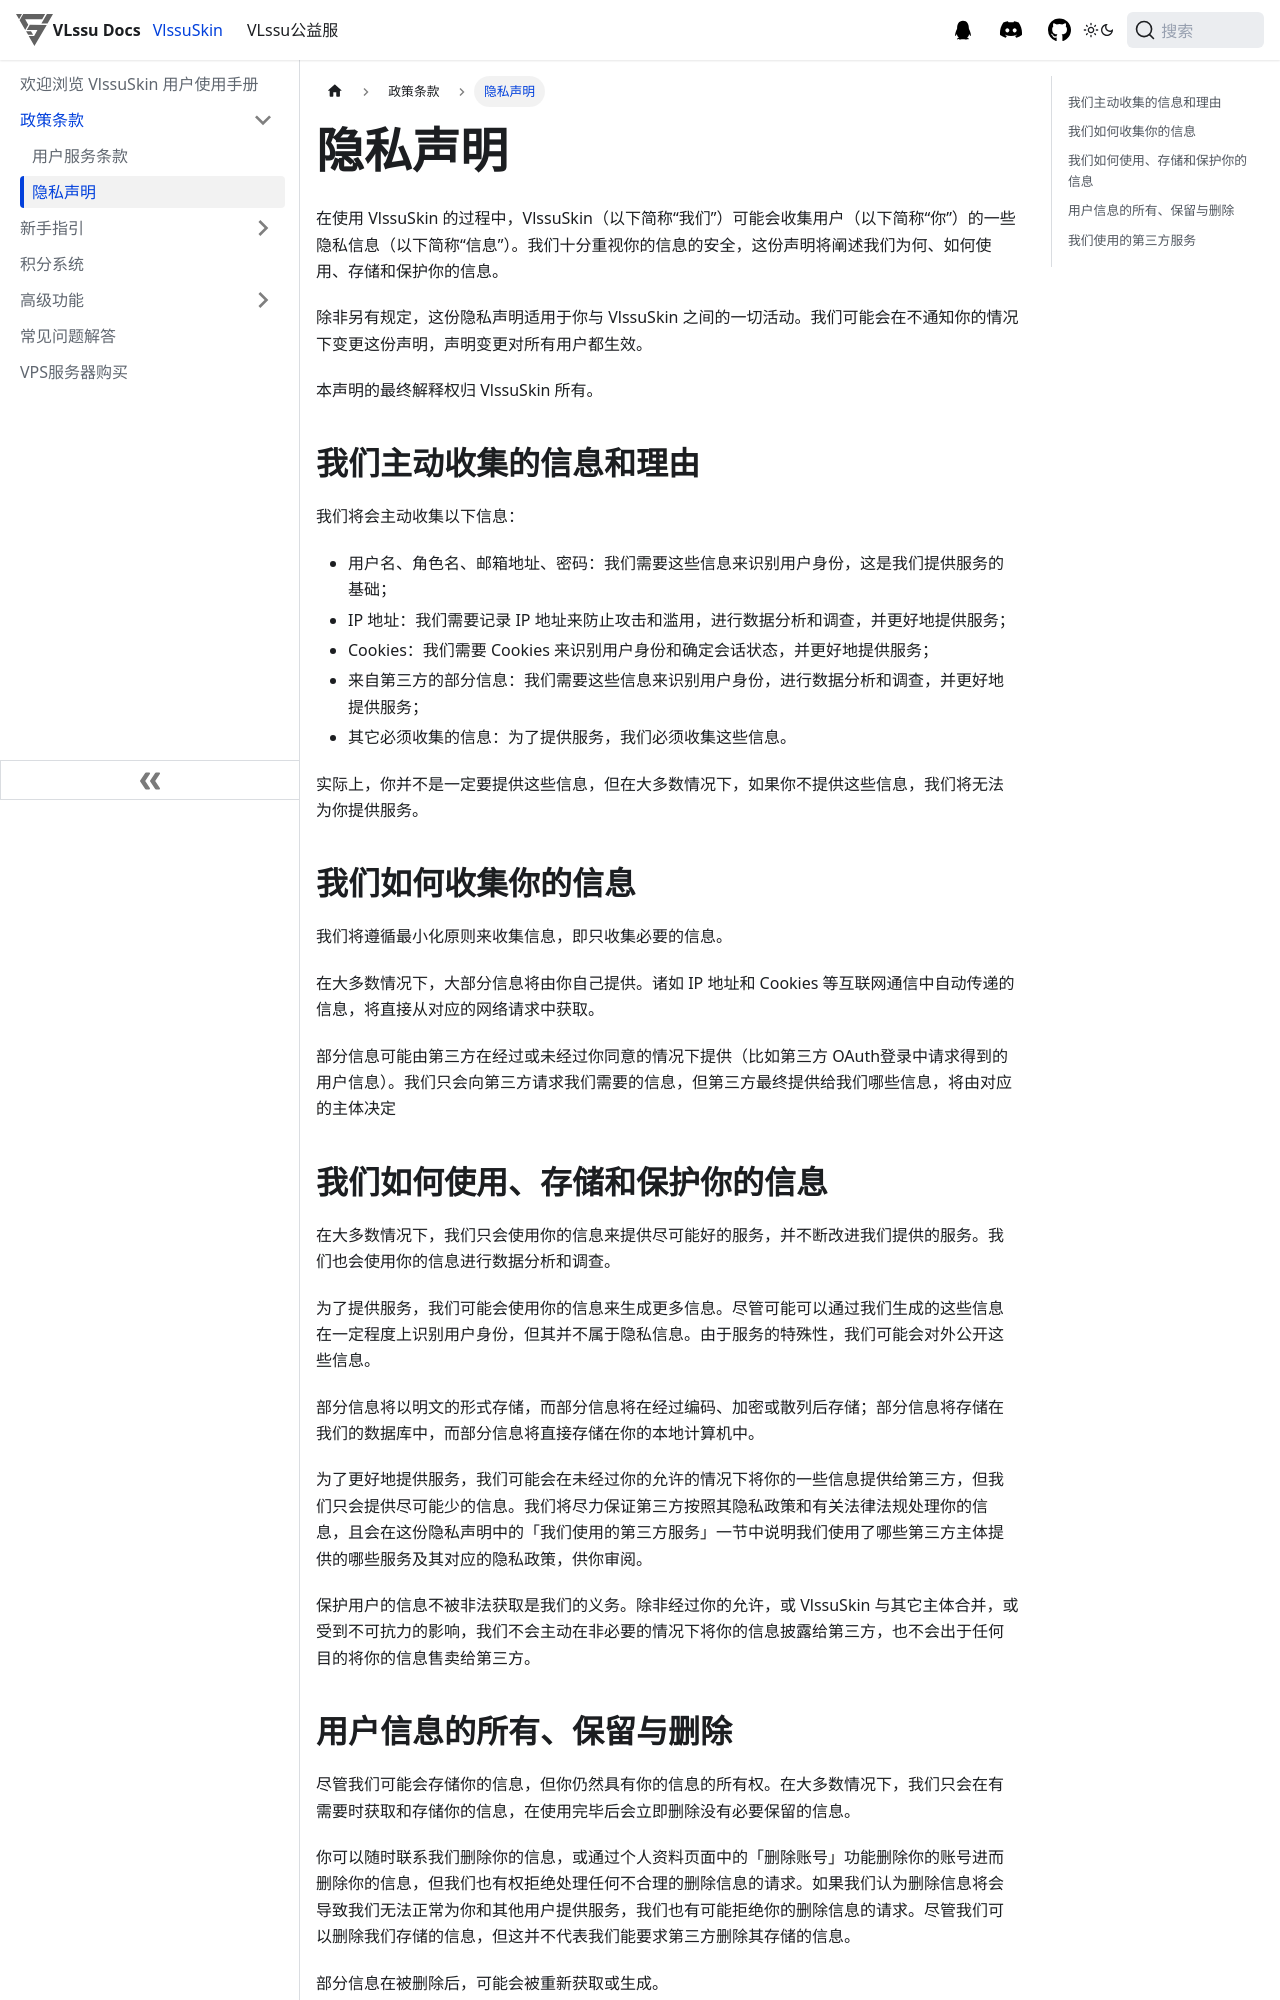

repository: vlssu/docs-vlssu · page: vlssuskin/policies/privacy.html · generator: docusaurus

---
sidebar_position: 2
---

# 隐私声明

在使用 VlssuSkin 的过程中，VlssuSkin（以下简称“我们”）可能会收集用户（以下简称“你”）的一些隐私信息（以下简称“信息”）。我们十分重视你的信息的安全，这份声明将阐述我们为何、如何使用、存储和保护你的信息。

除非另有规定，这份隐私声明适用于你与 VlssuSkin 之间的一切活动。我们可能会在不通知你的情况下变更这份声明，声明变更对所有用户都生效。

本声明的最终解释权归 VlssuSkin 所有。

## 我们主动收集的信息和理由

我们将会主动收集以下信息：

- 用户名、角色名、邮箱地址、密码：我们需要这些信息来识别用户身份，这是我们提供服务的基础；
- IP 地址：我们需要记录 IP 地址来防止攻击和滥用，进行数据分析和调查，并更好地提供服务；
- Cookies：我们需要 Cookies 来识别用户身份和确定会话状态，并更好地提供服务；
- 来自第三方的部分信息：我们需要这些信息来识别用户身份，进行数据分析和调查，并更好地提供服务；
- 其它必须收集的信息：为了提供服务，我们必须收集这些信息。

实际上，你并不是一定要提供这些信息，但在大多数情况下，如果你不提供这些信息，我们将无法为你提供服务。

## 我们如何收集你的信息

我们将遵循最小化原则来收集信息，即只收集必要的信息。

在大多数情况下，大部分信息将由你自己提供。诸如 IP 地址和 Cookies 等互联网通信中自动传递的信息，将直接从对应的网络请求中获取。

部分信息可能由第三方在经过或未经过你同意的情况下提供（比如第三方 OAuth登录中请求得到的用户信息）。我们只会向第三方请求我们需要的信息，但第三方最终提供给我们哪些信息，将由对应的主体决定

## 我们如何使用、存储和保护你的信息

在大多数情况下，我们只会使用你的信息来提供尽可能好的服务，并不断改进我们提供的服务。我们也会使用你的信息进行数据分析和调查。

为了提供服务，我们可能会使用你的信息来生成更多信息。尽管可能可以通过我们生成的这些信息在一定程度上识别用户身份，但其并不属于隐私信息。由于服务的特殊性，我们可能会对外公开这些信息。

部分信息将以明文的形式存储，而部分信息将在经过编码、加密或散列后存储；部分信息将存储在我们的数据库中，而部分信息将直接存储在你的本地计算机中。

为了更好地提供服务，我们可能会在未经过你的允许的情况下将你的一些信息提供给第三方，但我们只会提供尽可能少的信息。我们将尽力保证第三方按照其隐私政策和有关法律法规处理你的信息，且会在这份隐私声明中的「我们使用的第三方服务」一节中说明我们使用了哪些第三方主体提供的哪些服务及其对应的隐私政策，供你审阅。

保护用户的信息不被非法获取是我们的义务。除非经过你的允许，或 VlssuSkin 与其它主体合并，或受到不可抗力的影响，我们不会主动在非必要的情况下将你的信息披露给第三方，也不会出于任何目的将你的信息售卖给第三方。
